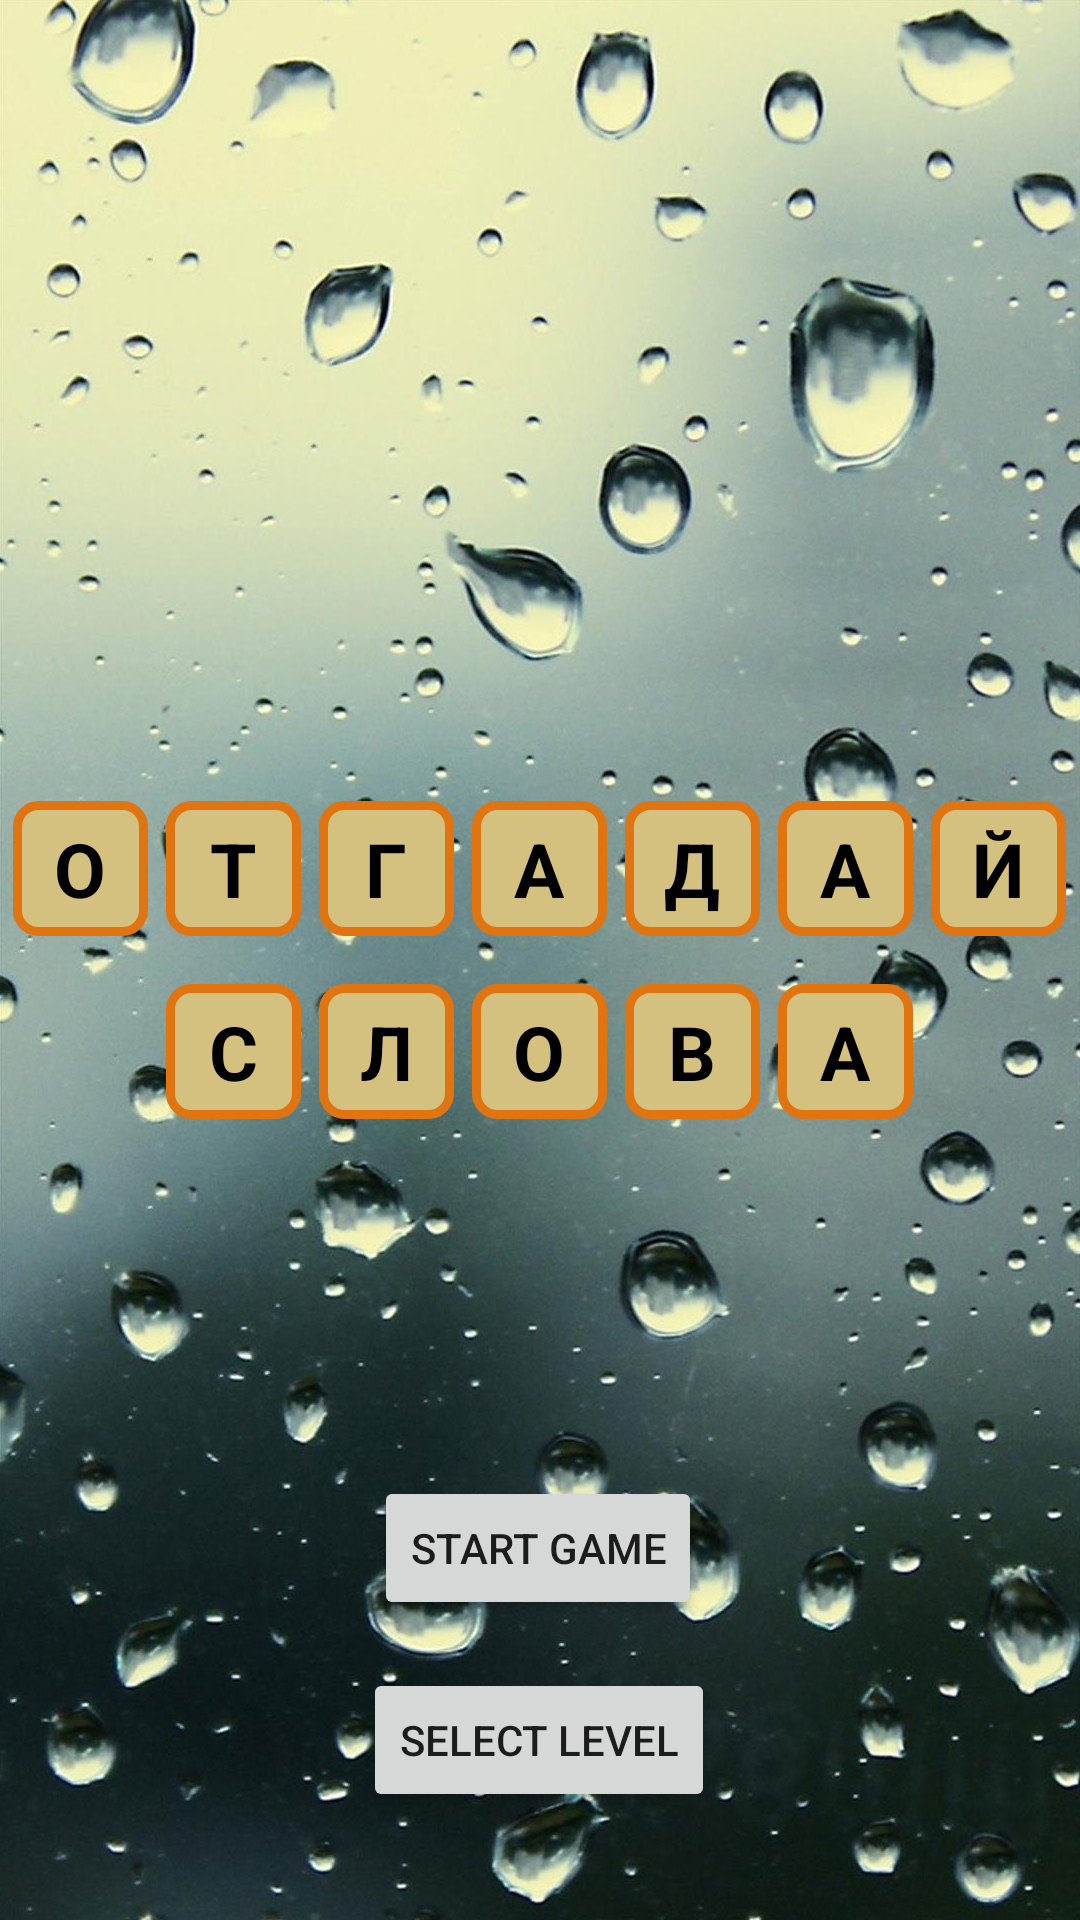

Here is an Android app screen rendered from its layout file. Give the layout XML and the strings, colors and styles it references.
<!-- AndroidManifest.xml: application theme Theme.TestOnTouchLictener -->
<!-- res/layout/fragment_start.xml -->
<?xml version="1.0" encoding="utf-8"?>
<androidx.constraintlayout.widget.ConstraintLayout xmlns:android="http://schemas.android.com/apk/res/android"
    xmlns:app="http://schemas.android.com/apk/res-auto"
    xmlns:tools="http://schemas.android.com/tools"
    android:layout_width="match_parent"
    android:layout_height="match_parent"
    android:background="@drawable/bg_start_3"
    tools:context=".presentation.fragment.StartFragment">

    <LinearLayout
        android:id="@+id/block_game_name"
        android:layout_width="match_parent"
        android:layout_height="wrap_content"
        android:orientation="vertical"
        app:layout_constraintBottom_toBottomOf="parent"
        app:layout_constraintEnd_toEndOf="parent"
        app:layout_constraintStart_toStartOf="parent"
        app:layout_constraintTop_toTopOf="parent">

        <LinearLayout
            android:layout_width="match_parent"
            android:layout_height="wrap_content"
            android:gravity="center"
            android:orientation="horizontal">

            <TextView
                android:id="@+id/letter_1"
                android:layout_width="45dp"
                android:layout_height="45dp"
                android:layout_margin="3dp"
                android:background="@drawable/border_letter"
                android:gravity="center"
                android:text="О"
                android:textColor="@color/black"
                android:textSize="25dp"
                android:textStyle="bold" />

            <TextView
                android:id="@+id/letter_2"
                android:layout_width="45dp"
                android:layout_height="45dp"
                android:layout_margin="3dp"
                android:background="@drawable/border_letter"
                android:gravity="center"
                android:text="Т"
                android:textColor="@color/black"
                android:textSize="25dp"
                android:textStyle="bold" />

            <TextView
                android:id="@+id/letter_3"
                android:layout_width="45dp"
                android:layout_height="45dp"
                android:layout_margin="3dp"
                android:background="@drawable/border_letter"
                android:gravity="center"
                android:text="Г"
                android:textColor="@color/black"
                android:textSize="25dp"
                android:textStyle="bold" />

            <TextView
                android:id="@+id/letter_4"
                android:layout_width="45dp"
                android:layout_height="45dp"
                android:layout_margin="3dp"
                android:background="@drawable/border_letter"
                android:gravity="center"
                android:text="А"
                android:textColor="@color/black"
                android:textSize="25dp"
                android:textStyle="bold" />

            <TextView
                android:id="@+id/letter_5"
                android:layout_width="45dp"
                android:layout_height="45dp"
                android:layout_margin="3dp"
                android:background="@drawable/border_letter"
                android:gravity="center"
                android:text="Д"
                android:textColor="@color/black"
                android:textSize="25dp"
                android:textStyle="bold" />

            <TextView
                android:id="@+id/letter_6"
                android:layout_width="45dp"
                android:layout_height="45dp"
                android:layout_margin="3dp"
                android:background="@drawable/border_letter"
                android:gravity="center"
                android:text="А"
                android:textColor="@color/black"
                android:textSize="25dp"
                android:textStyle="bold" />

            <TextView
                android:id="@+id/letter_7"
                android:layout_width="45dp"
                android:layout_height="45dp"
                android:layout_margin="3dp"
                android:background="@drawable/border_letter"
                android:gravity="center"
                android:text="Й"
                android:textColor="@color/black"
                android:textSize="25dp"
                android:textStyle="bold" />

        </LinearLayout>

        <LinearLayout
            android:layout_width="match_parent"
            android:layout_height="wrap_content"
            android:gravity="center"
            android:layout_marginTop="10dp"
            android:orientation="horizontal">

            <TextView
                android:id="@+id/letter_8"
                android:layout_width="45dp"
                android:layout_height="45dp"
                android:layout_margin="3dp"
                android:background="@drawable/border_letter"
                android:gravity="center"
                android:text="С"
                android:textColor="@color/black"
                android:textSize="25dp"
                android:textStyle="bold" />

            <TextView
                android:id="@+id/letter_9"
                android:layout_width="45dp"
                android:layout_height="45dp"
                android:layout_margin="3dp"
                android:background="@drawable/border_letter"
                android:gravity="center"
                android:text="Л"
                android:textColor="@color/black"
                android:textSize="25dp"
                android:textStyle="bold" />

            <TextView
                android:id="@+id/letter_10"
                android:layout_width="45dp"
                android:layout_height="45dp"
                android:layout_margin="3dp"
                android:background="@drawable/border_letter"
                android:gravity="center"
                android:text="О"
                android:textColor="@color/black"
                android:textSize="25dp"
                android:textStyle="bold" />

            <TextView
                android:id="@+id/letter_11"
                android:layout_width="45dp"
                android:layout_height="45dp"
                android:layout_margin="3dp"
                android:background="@drawable/border_letter"
                android:gravity="center"
                android:text="В"
                android:textColor="@color/black"
                android:textSize="25dp"
                android:textStyle="bold" />

            <TextView
                android:id="@+id/letter_12"
                android:layout_width="45dp"
                android:layout_height="45dp"
                android:layout_margin="3dp"
                android:background="@drawable/border_letter"
                android:gravity="center"
                android:text="А"
                android:textColor="@color/black"
                android:textSize="25dp"
                android:textStyle="bold" />

        </LinearLayout>
    </LinearLayout>

    <Button
        android:id="@+id/btn_go_game"
        android:layout_width="wrap_content"
        android:layout_height="wrap_content"
        android:layout_marginBottom="100dp"
        android:text="start game"
        app:layout_constraintBottom_toBottomOf="parent"
        app:layout_constraintEnd_toEndOf="parent"
        app:layout_constraintHorizontal_bias="0.498"
        app:layout_constraintStart_toStartOf="parent" />

    <Button
        android:id="@+id/btn_go_select_level"
        android:layout_width="wrap_content"
        android:layout_height="wrap_content"
        android:layout_marginBottom="36dp"
        android:text="select level"
        app:layout_constraintBottom_toBottomOf="parent"
        app:layout_constraintEnd_toEndOf="parent"
        app:layout_constraintHorizontal_bias="0.498"
        app:layout_constraintStart_toStartOf="parent" />


</androidx.constraintlayout.widget.ConstraintLayout>
<!-- resources referenced by this layout -->
<resources>
  <!-- drawable bg_start_3: jpg bitmap (drawable-v24, 245287 bytes) -->
  <!-- drawable border_letter (drawable) -->
  <?xml version="1.0" encoding="utf-8"?>
  <shape xmlns:android="http://schemas.android.com/apk/res/android">
      <stroke android:width="3dp" android:color="#E07411"/>
      <corners android:radius="7dp"/>
      <solid android:color="#D4C07F"/>
  
  
  
  </shape>
  <style name="Theme.TestOnTouchLictener" parent="Theme.MaterialComponents.DayNight.NoActionBar">
          
          <item name="colorPrimary">@color/purple_500</item>
          <item name="colorPrimaryVariant">@color/purple_700</item>
          <item name="colorOnPrimary">@color/white</item>
          
          <item name="colorSecondary">@color/teal_200</item>
          <item name="colorSecondaryVariant">@color/teal_700</item>
          <item name="colorOnSecondary">@color/black</item>
          
          <item name="android:statusBarColor" tools:targetApi="l">?attr/colorPrimaryVariant</item>
          
          <item name="android:windowFullscreen">true</item>
      </style>
  <!-- not gathered from this repository: default colours our renderer supplied (Android Studio template values) -->
  <color name="purple_500">#FF6200EE</color>
  <color name="purple_700">#FF3700B3</color>
  <color name="teal_200">#FF03DAC5</color>
  <color name="teal_700">#FF018786</color>
  <color name="black">#FF000000</color>
  <color name="white">#FFFFFFFF</color>
</resources>
